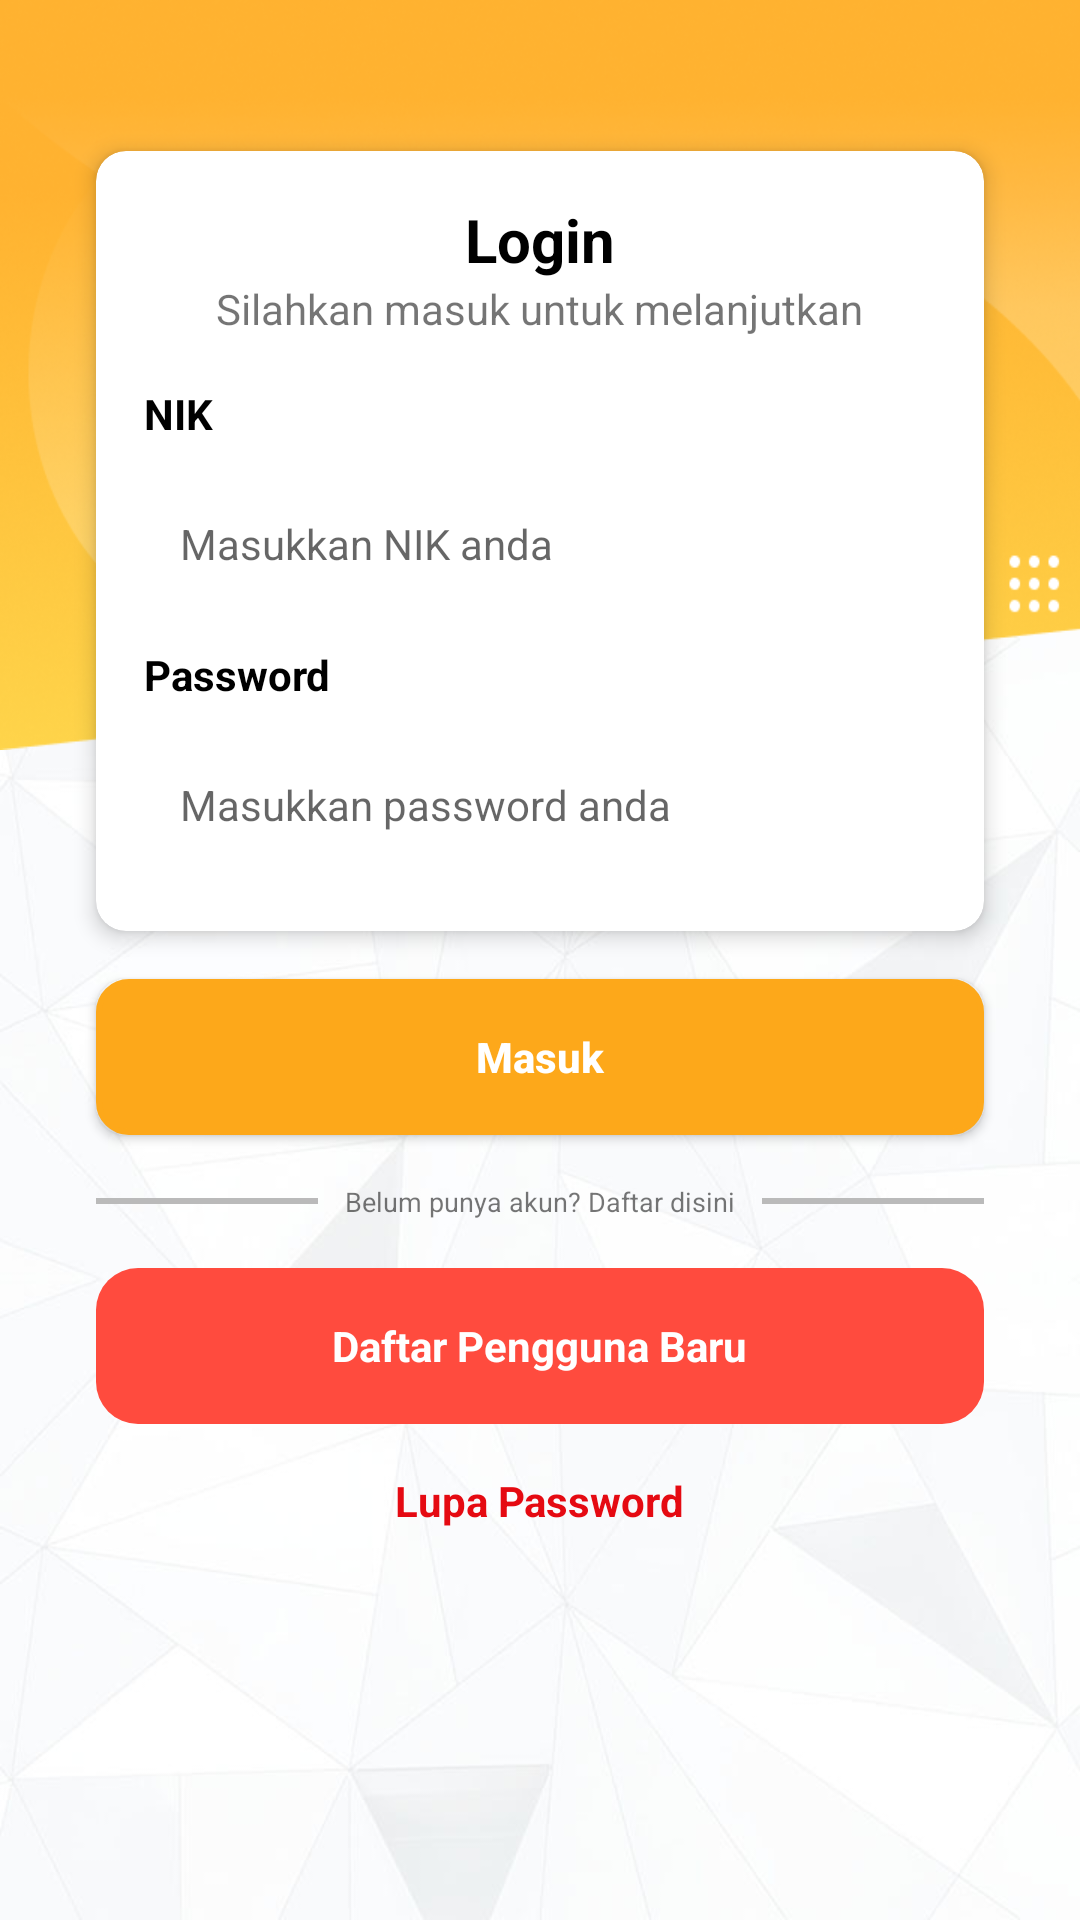

This screen was rendered from an Android layout file. Write that file and the resources it references.
<!-- AndroidManifest.xml: application theme Theme.EKPKDISNAKER -->
<!-- res/layout/activity_login.xml -->
<?xml version="1.0" encoding="utf-8"?>
<LinearLayout xmlns:android="http://schemas.android.com/apk/res/android"
    xmlns:app="http://schemas.android.com/apk/res-auto"
    xmlns:tools="http://schemas.android.com/tools"
    android:layout_width="match_parent"
    android:layout_height="match_parent"
    android:orientation="vertical"
    android:background="@drawable/bg_abstract"
    tools:context=".activity.LoginActivity">

    <LinearLayout
        android:layout_width="match_parent"
        android:layout_height="250dp"
        android:orientation="vertical"
        android:background="@drawable/login_bg_top">
    </LinearLayout>

    <androidx.cardview.widget.CardView
        android:layout_width="match_parent"
        android:layout_height="wrap_content"
        android:layout_marginHorizontal="32dp"
        android:layout_marginTop="-200dp"
        app:cardCornerRadius="10dp"
        app:cardElevation="4dp">

        <LinearLayout
            android:layout_width="match_parent"
            android:layout_height="match_parent"
            android:orientation="vertical"
            android:paddingHorizontal="16dp">

            <TextView
                android:layout_width="wrap_content"
                android:layout_height="wrap_content"
                android:layout_marginTop="16dp"
                android:text="Login"
                android:layout_gravity="center"
                android:textColor="@color/black"
                android:textSize="20sp"
                android:textStyle="bold">
            </TextView>
            <TextView
                android:layout_width="wrap_content"
                android:layout_height="wrap_content"
                android:layout_gravity="center"

                android:text="Silahkan masuk untuk melanjutkan">
            </TextView>

            <TextView
                android:layout_width="wrap_content"
                android:layout_height="wrap_content"
                android:layout_marginTop="16dp"
                android:text="NIK"
                android:textColor="@color/black"
                android:textStyle="bold">
            </TextView>

            <LinearLayout
                android:layout_width="match_parent"
                android:layout_height="52dp"
                android:layout_marginTop="8dp"
                android:background="@drawable/bt_white_round"
                android:paddingHorizontal="12dp">

                <EditText
                    android:id="@+id/username"
                    android:layout_width="match_parent"
                    android:layout_height="match_parent"
                    android:layout_marginVertical="2dp"
                    android:background="@color/white"
                    android:hint="Masukkan NIK anda"
                    android:inputType="number"
                    android:imeOptions="actionNext"
                    android:textSize="14sp"></EditText>
            </LinearLayout>

            <TextView
                android:layout_width="wrap_content"
                android:layout_height="wrap_content"
                android:layout_marginTop="8dp"
                android:text="Password"
                android:textColor="@color/black"
                android:textStyle="bold"></TextView>

            <LinearLayout
                android:layout_width="match_parent"
                android:layout_height="52dp"
                android:layout_marginTop="8dp"
                android:layout_marginBottom="16dp"
                android:background="@drawable/bt_white_round"
                android:orientation="horizontal"
                android:paddingHorizontal="12dp"
                android:weightSum="10">

                <EditText
                    android:id="@+id/password"
                    android:layout_width="0dp"
                    android:layout_height="match_parent"
                    android:layout_marginVertical="2dp"
                    android:layout_weight="8.5"
                    android:background="@color/white"
                    android:hint="Masukkan password anda"
                    android:inputType="textPassword"
                    android:textSize="14sp">
                </EditText>

                <LinearLayout
                    android:layout_width="0dp"
                    android:layout_height="match_parent"
                    android:layout_weight="1.5"
                    android:gravity="center">

                    <ImageView
                        android:id="@+id/show_password"
                        android:layout_width="30dp"
                        android:layout_height="30dp"
                        android:background="@drawable/ic_eye_open">
                    </ImageView>
                </LinearLayout>
            </LinearLayout>
        </LinearLayout>
    </androidx.cardview.widget.CardView>

    <androidx.appcompat.widget.AppCompatButton
        android:id="@+id/btn_login"
        android:layout_width="match_parent"
        android:layout_height="52dp"
        android:layout_marginHorizontal="32dp"
        android:layout_marginTop="16dp"
        android:background="@drawable/bt_primary_round"
        android:text="Masuk"
        android:textAllCaps="false"
        android:textColor="#FFF"
        android:textStyle="bold">
    </androidx.appcompat.widget.AppCompatButton>

    <LinearLayout
        android:layout_width="match_parent"
        android:layout_height="wrap_content"
        android:layout_marginHorizontal="32dp"
        android:layout_marginTop="16dp"
        android:gravity="center"
        android:weightSum="10">

        <ImageView
            android:layout_width="0dp"
            android:layout_height="2dp"
            android:layout_weight="2.5"
            android:background="#BABABA"></ImageView>

        <androidx.appcompat.widget.LinearLayoutCompat
            android:layout_width="0dp"
            android:layout_height="wrap_content"
            android:layout_weight="5"
            android:orientation="vertical">
            <TextView
                android:layout_width="wrap_content"
                android:layout_height="match_parent"
                android:text="Belum punya akun? Daftar disini"
                android:textSize="9sp"
                android:layout_gravity="center"></TextView>
        </androidx.appcompat.widget.LinearLayoutCompat>

        <ImageView
            android:layout_width="0dp"
            android:layout_height="2dp"
            android:layout_weight="2.5"
            android:background="#BABABA"></ImageView>
    </LinearLayout>

    <LinearLayout
        android:id="@+id/register"
        android:layout_width="match_parent"
        android:layout_height="52dp"
        android:layout_marginHorizontal="32dp"
        android:layout_marginTop="16dp"
        android:background="@drawable/bt_red_round"
        android:gravity="center">

        <TextView
            android:layout_width="wrap_content"
            android:layout_height="wrap_content"
            android:text="Daftar Pengguna Baru"
            android:textColor="@color/white"
            android:textStyle="bold"></TextView>
    </LinearLayout>

    <TextView
        android:id="@+id/lupa_password"
        android:layout_width="wrap_content"
        android:layout_height="wrap_content"
        android:layout_gravity="center"
        android:layout_marginTop="16dp"
        android:text="Lupa Password"
        android:textStyle="bold"
        android:textColor="@color/tetriary">
    </TextView>

    <RelativeLayout
        android:layout_width="match_parent"
        android:layout_height="match_parent">

        <ProgressBar
            android:id="@+id/SHOW_PROGRESS"
            android:layout_width="wrap_content"
            android:layout_height="wrap_content"
            android:layout_centerInParent="true"
            android:visibility="invisible">
        </ProgressBar>
    </RelativeLayout>

</LinearLayout>
<!-- resources referenced by this layout -->
<resources>
  <color name="black">#FF000000</color>
  <color name="tetriary">#E50A12</color>
  <color name="white">#FFFFFFFF</color>
  <!-- drawable bg_abstract: jpg bitmap (drawable, 39001 bytes) -->
  <!-- drawable bt_primary_round (drawable) -->
  <?xml version="1.0" encoding="utf-8"?>
  <shape
      xmlns:android="http://schemas.android.com/apk/res/android"
      android:shape="rectangle">
      <solid
          android:color="@color/primary">
      </solid>
      <stroke
          android:width="2dp"
          android:color="@color/primary">
      </stroke>
      <corners
          android:radius="10dp">
      </corners>
  </shape>
  <!-- drawable bt_red_round (drawable) -->
  <?xml version="1.0" encoding="utf-8"?>
  <shape
      xmlns:android="http://schemas.android.com/apk/res/android"
      android:shape="rectangle">
      <solid
          android:color="#FF4B3E">
      </solid>
      <corners
          android:radius="14dp">
      </corners>
  </shape>
  <!-- drawable login_bg_top: png bitmap (drawable, 149289 bytes) -->
  <style name="Theme.EKPKDISNAKER" parent="Theme.MaterialComponents.DayNight.NoActionBar">
  
          <item name="android:forceDarkAllowed" tools:targetApi="q">false</item>
          
          <item name="colorPrimary">@color/primary</item>
          <item name="colorPrimaryVariant">@color/primaryVariant</item>
          <item name="colorOnPrimary">@color/white</item>
          
          <item name="colorSecondary">@color/secondary</item>
          <item name="colorSecondaryVariant">@color/secondaryVariant</item>
          <item name="colorOnSecondary">@color/black</item>
          
          <item name="android:statusBarColor" tools:targetApi="l">?attr/colorPrimaryVariant</item>
          
      </style>
  <color name="primary">#FDA81A</color>
  <color name="primaryVariant">#FFB20F</color>
  <color name="secondary">#FED44A</color>
  <color name="secondaryVariant">#FFE548</color>
</resources>
